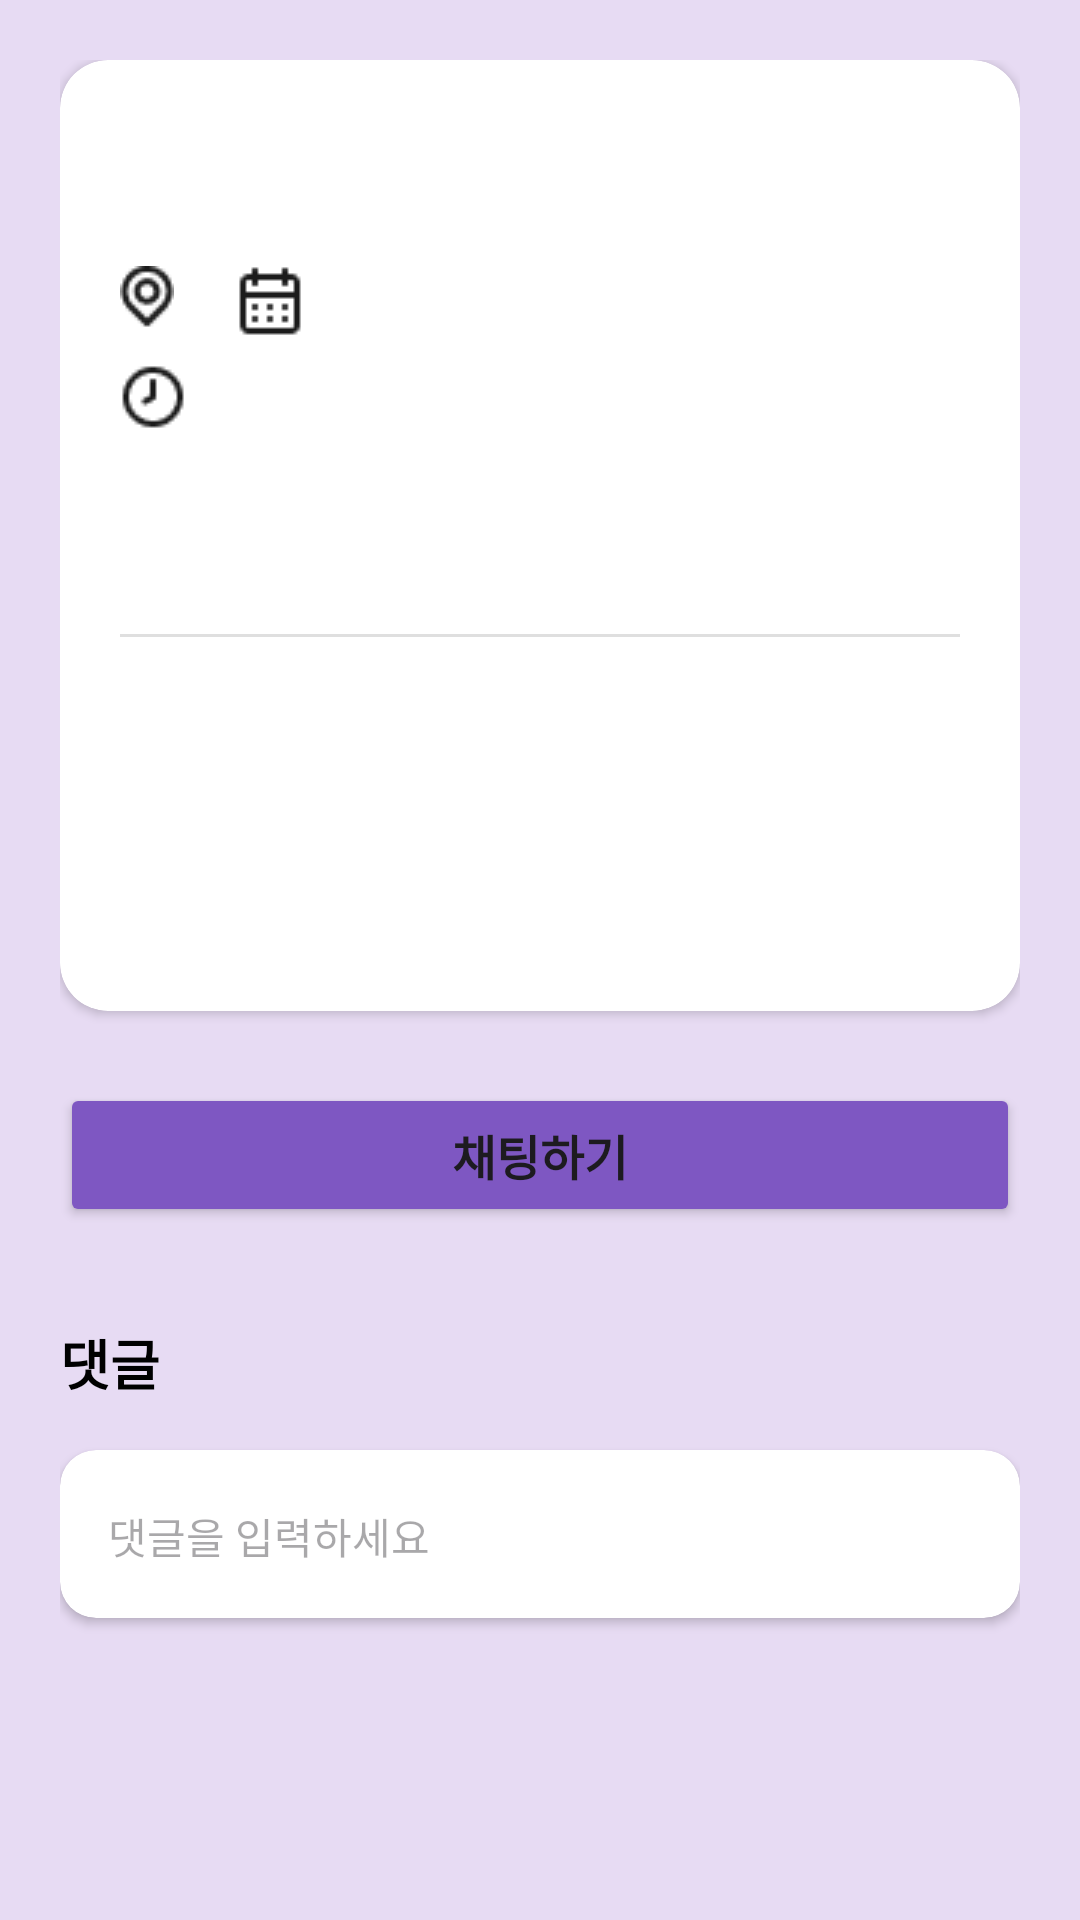

This screen was rendered from an Android layout file. Write that file and the resources it references.
<!-- AndroidManifest.xml: application theme Theme.HAEDAL_PROJECT -->
<!-- res/layout/fragment_detail.xml -->
<?xml version="1.0" encoding="utf-8"?>
<ScrollView xmlns:android="http://schemas.android.com/apk/res/android"
    xmlns:app="http://schemas.android.com/apk/res-auto"
    android:layout_width="match_parent"
    android:layout_height="match_parent"
    android:background="#E7DBF3"
    android:fillViewport="true">

    <LinearLayout
        android:layout_width="match_parent"
        android:layout_height="wrap_content"
        android:orientation="vertical"
        android:padding="20dp">

        
        <androidx.cardview.widget.CardView
            android:layout_width="match_parent"
            android:layout_height="wrap_content"
            android:layout_marginBottom="24dp"
            app:cardCornerRadius="16dp"
            app:cardElevation="2dp"
            app:cardBackgroundColor="@color/white">

            <LinearLayout
                android:layout_width="match_parent"
                android:layout_height="wrap_content"
                android:orientation="vertical"
                android:padding="20dp">

                
                <TextView
                    android:id="@+id/tvTitle"
                    android:layout_width="match_parent"
                    android:layout_height="wrap_content"
                    android:textSize="24sp"
                    android:textStyle="bold"
                    android:textColor="@color/black"
                    android:layout_marginBottom="16dp"/>

                
                <LinearLayout
                    android:layout_width="match_parent"
                    android:layout_height="wrap_content"
                    android:orientation="vertical"
                    android:layout_marginBottom="16dp">

                    <LinearLayout
                        android:layout_width="match_parent"
                        android:layout_height="wrap_content"
                        android:orientation="horizontal"
                        android:layout_marginBottom="8dp">

                        <TextView
                            android:id="@+id/tvLocation"
                            android:layout_width="wrap_content"
                            android:layout_height="wrap_content"
                            android:textSize="16sp"
                            android:textColor="#666666"
                            android:drawableStart="@drawable/location"
                            android:drawablePadding="4dp"/>

                        <TextView
                            android:id="@+id/tvDate"
                            android:layout_width="wrap_content"
                            android:layout_height="wrap_content"
                            android:layout_marginStart="16dp"
                            android:textSize="16sp"
                            android:textColor="#666666"
                            android:drawableStart="@drawable/calendar"
                            android:drawablePadding="4dp"/>
                    </LinearLayout>

                    <TextView
                        android:id="@+id/tvTime"
                        android:layout_width="wrap_content"
                        android:layout_height="wrap_content"
                        android:textSize="16sp"
                        android:textColor="#666666"
                        android:drawableStart="@drawable/clock"
                        android:drawablePadding="4dp"/>

                </LinearLayout>

                
                <TextView
                    android:id="@+id/tvPay"
                    android:layout_width="wrap_content"
                    android:layout_height="wrap_content"
                    android:textSize="20sp"
                    android:textStyle="bold"
                    android:textColor="#FF5722"
                    android:layout_marginBottom="24dp"/>

                
                <View
                    android:layout_width="match_parent"
                    android:layout_height="1dp"
                    android:background="#20000000"
                    android:layout_marginBottom="24dp"/>

                
                <TextView
                    android:id="@+id/tvContent"
                    android:layout_width="match_parent"
                    android:layout_height="wrap_content"
                    android:textSize="16sp"
                    android:textColor="@color/black"
                    android:lineSpacingExtra="4dp"
                    android:layout_marginBottom="24dp"/>

                
                <TextView
                    android:id="@+id/tvKeywords"
                    android:layout_width="match_parent"
                    android:layout_height="wrap_content"
                    android:textSize="14sp"
                    android:textColor="#666666"
                    android:layout_marginBottom="16dp"/>

                <com.google.android.material.chip.ChipGroup
                    android:id="@+id/chipGroupKeywords"
                    android:layout_width="match_parent"
                    android:layout_height="wrap_content"/>

            </LinearLayout>
        </androidx.cardview.widget.CardView>

        
        <Button
            android:id="@+id/btnChat"
            android:layout_width="match_parent"
            android:layout_height="wrap_content"
            android:text="채팅하기"
            android:textSize="16sp"
            android:textStyle="bold"
            android:padding="12dp"
            android:backgroundTint="#7E57C2"
            android:layout_marginBottom="32dp"/>

        
        <TextView
            android:layout_width="wrap_content"
            android:layout_height="wrap_content"
            android:text="댓글"
            android:textSize="18sp"
            android:textStyle="bold"
            android:textColor="@color/black"
            android:layout_marginBottom="16dp"/>

        
        <androidx.cardview.widget.CardView
            android:layout_width="match_parent"
            android:layout_height="wrap_content"
            android:layout_marginBottom="16dp"
            app:cardCornerRadius="12dp"
            app:cardElevation="2dp"
            app:cardBackgroundColor="@color/white">

            <LinearLayout
                android:layout_width="match_parent"
                android:layout_height="wrap_content"
                android:orientation="horizontal"
                android:padding="8dp">

                <EditText
                    android:id="@+id/etComment"
                    android:layout_width="0dp"
                    android:layout_height="wrap_content"
                    android:layout_weight="1"
                    android:background="@null"
                    android:hint="댓글을 입력하세요"
                    android:textSize="14sp"
                    android:padding="8dp"
                    android:maxLines="3"
                    android:inputType="textMultiLine"/>

                <Button
                    android:id="@+id/btnPostComment"
                    android:layout_width="wrap_content"
                    android:layout_height="40dp"
                    android:text="등록"
                    android:textSize="14sp"
                    android:backgroundTint="#7E57C2"
                    style="@style/Widget.MaterialComponents.Button"/>

            </LinearLayout>
        </androidx.cardview.widget.CardView>

        
        <androidx.recyclerview.widget.RecyclerView
            android:id="@+id/rvComments"
            android:layout_width="match_parent"
            android:layout_height="wrap_content"
            android:nestedScrollingEnabled="false"/>

    </LinearLayout>
</ScrollView>
<!-- resources referenced by this layout -->
<resources>
  <!-- drawable calendar: png bitmap (drawable, 386 bytes) -->
  <!-- drawable clock: png bitmap (drawable, 617 bytes) -->
  <!-- drawable location: png bitmap (drawable, 625 bytes) -->
  <style name="Theme.HAEDAL_PROJECT" parent="Base.Theme.HAEDAL_PROJECT" />
  <style name="Base.Theme.HAEDAL_PROJECT" parent="Theme.Material3.DayNight.NoActionBar">
          
          
      </style>
  <!-- not gathered from this repository: default colours our renderer supplied (Android Studio template values) -->
  <color name="black">#FF000000</color>
  <color name="white">#FFFFFFFF</color>
</resources>
